Photos from the image-classification dataset "img" in the GitHub repository XxidroxX/Covid19-Diagnosis-from-recorded-coughts. Its 2 classes are: neg, pos.

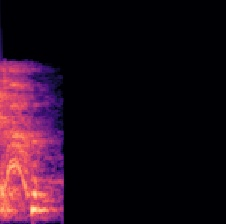
Label: pos

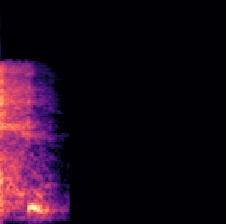
Label: neg

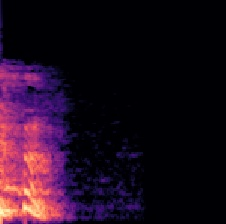
Label: neg

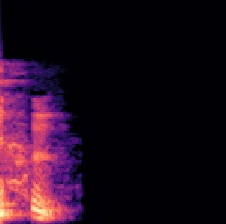
Label: neg

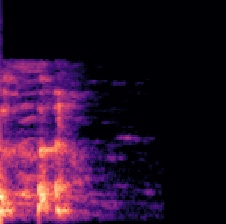
Label: neg

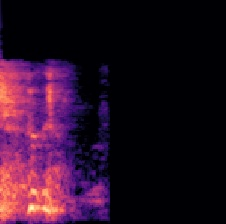
Label: pos
